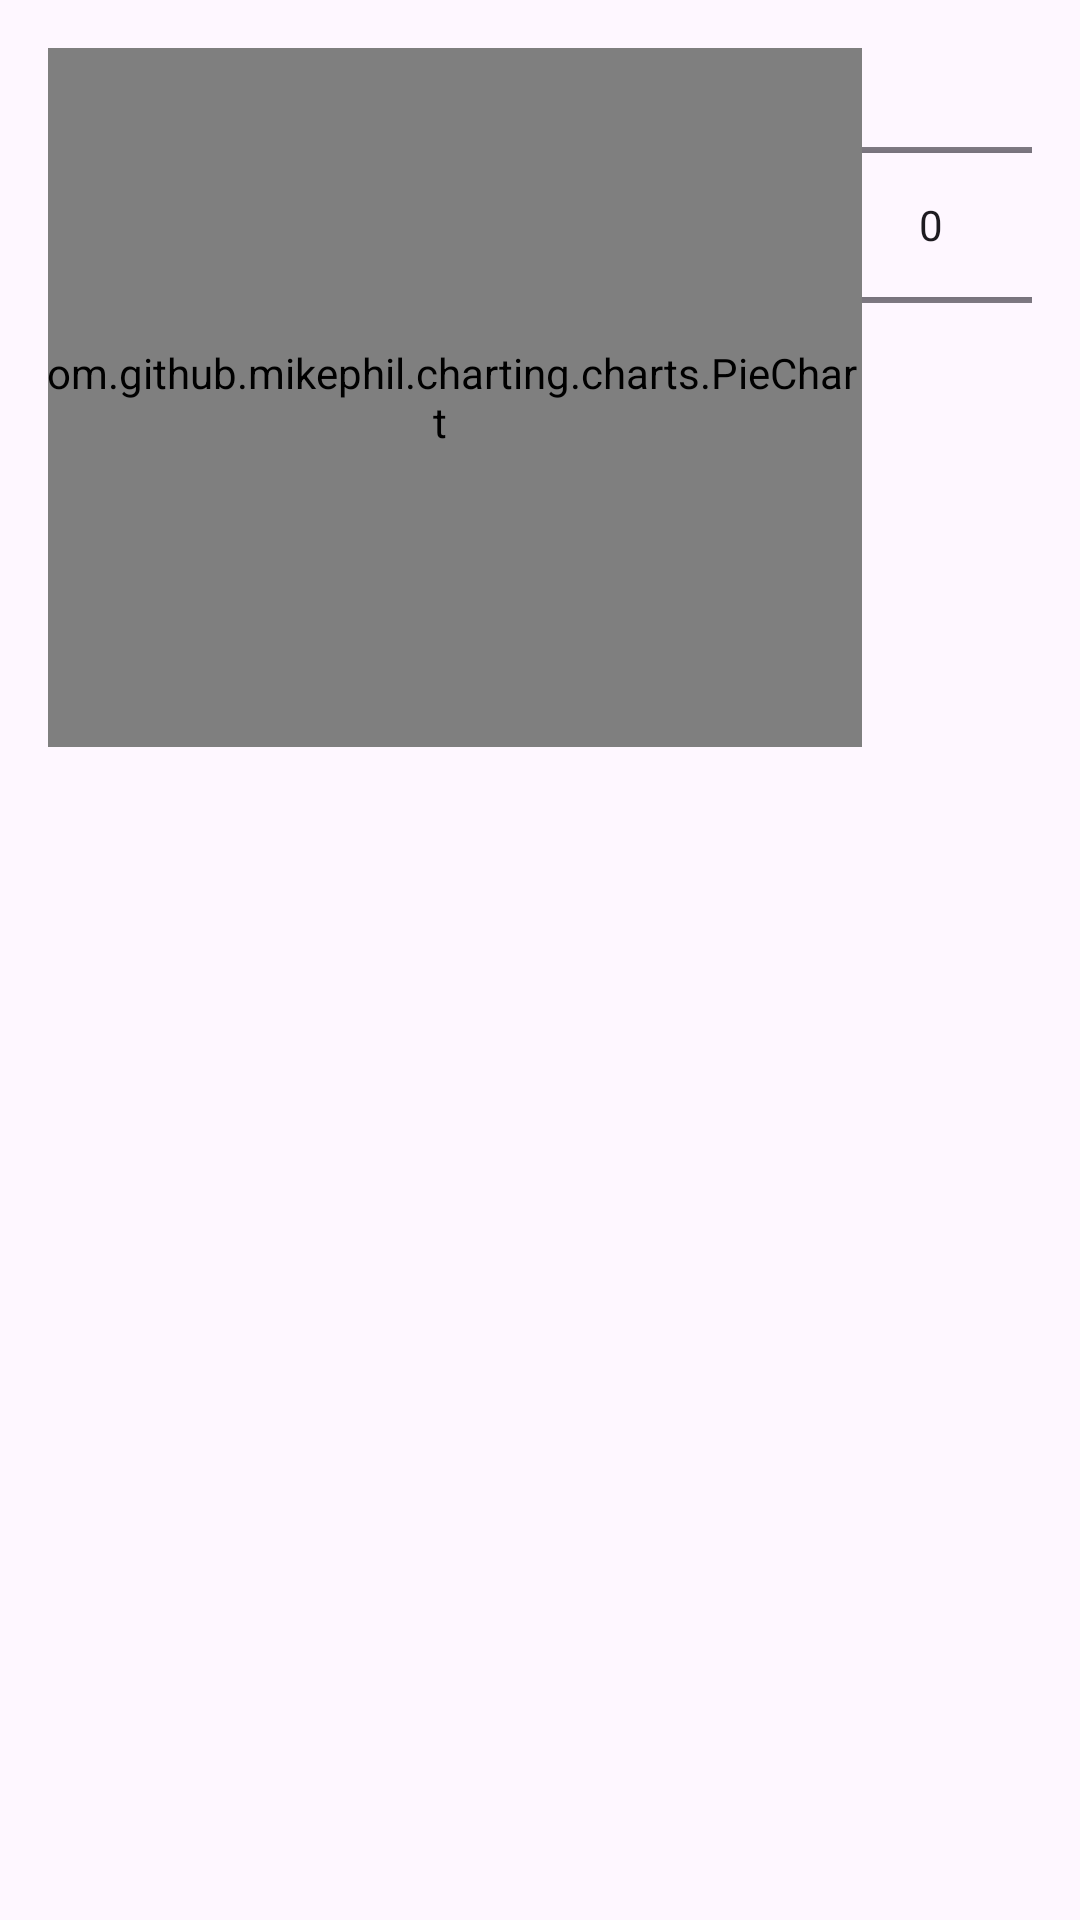

Produce the Android XML layout that renders to this screen, including the resource entries it uses.
<!-- AndroidManifest.xml: application theme Theme.MyFApplication -->
<!-- res/layout/fragment_second.xml -->
<?xml version="1.0" encoding="utf-8"?>
<androidx.core.widget.NestedScrollView xmlns:android="http://schemas.android.com/apk/res/android"
    xmlns:app="http://schemas.android.com/apk/res-auto"
    xmlns:tools="http://schemas.android.com/tools"
    android:layout_width="match_parent"
    android:layout_height="match_parent"
    android:visibility="visible"
    tools:context=".SecondFragment">


    <androidx.constraintlayout.widget.ConstraintLayout
        android:layout_width="match_parent"
        android:layout_height="match_parent"
        android:padding="16dp">

        <NumberPicker
            android:id="@+id/numberPicker"
            android:layout_width="67dp"
            android:layout_height="118dp"
            app:layout_constraintEnd_toEndOf="parent"
            app:layout_constraintTop_toTopOf="parent" />

        <com.github.mikephil.charting.charts.PieChart
            android:id="@+id/pieChart"
            android:layout_width="281dp"
            android:layout_height="233dp"
            app:layout_constraintEnd_toStartOf="@+id/numberPicker"
            app:layout_constraintStart_toStartOf="parent"
            app:layout_constraintTop_toTopOf="parent"></com.github.mikephil.charting.charts.PieChart>


        <androidx.recyclerview.widget.RecyclerView
            android:id="@+id/recyclerView"
            android:layout_width="0dp"
            android:layout_height="wrap_content"
            android:layout_marginTop="16dp"
            android:layout_marginBottom="16dp"
            app:layout_constraintBottom_toBottomOf="parent"
            app:layout_constraintEnd_toEndOf="parent"
            app:layout_constraintHorizontal_bias="1.0"
            app:layout_constraintStart_toStartOf="parent"
            app:layout_constraintTop_toBottomOf="@+id/pieChart"
            app:layout_constraintVertical_bias="0.0" />


    </androidx.constraintlayout.widget.ConstraintLayout>
</androidx.core.widget.NestedScrollView>
<!-- resources referenced by this layout -->
<resources>
  <style name="Theme.MyFApplication" parent="Base.Theme.MyFApplication" />
  <style name="Base.Theme.MyFApplication" parent="Theme.Material3.DayNight.NoActionBar">
          
          
      </style>
</resources>
